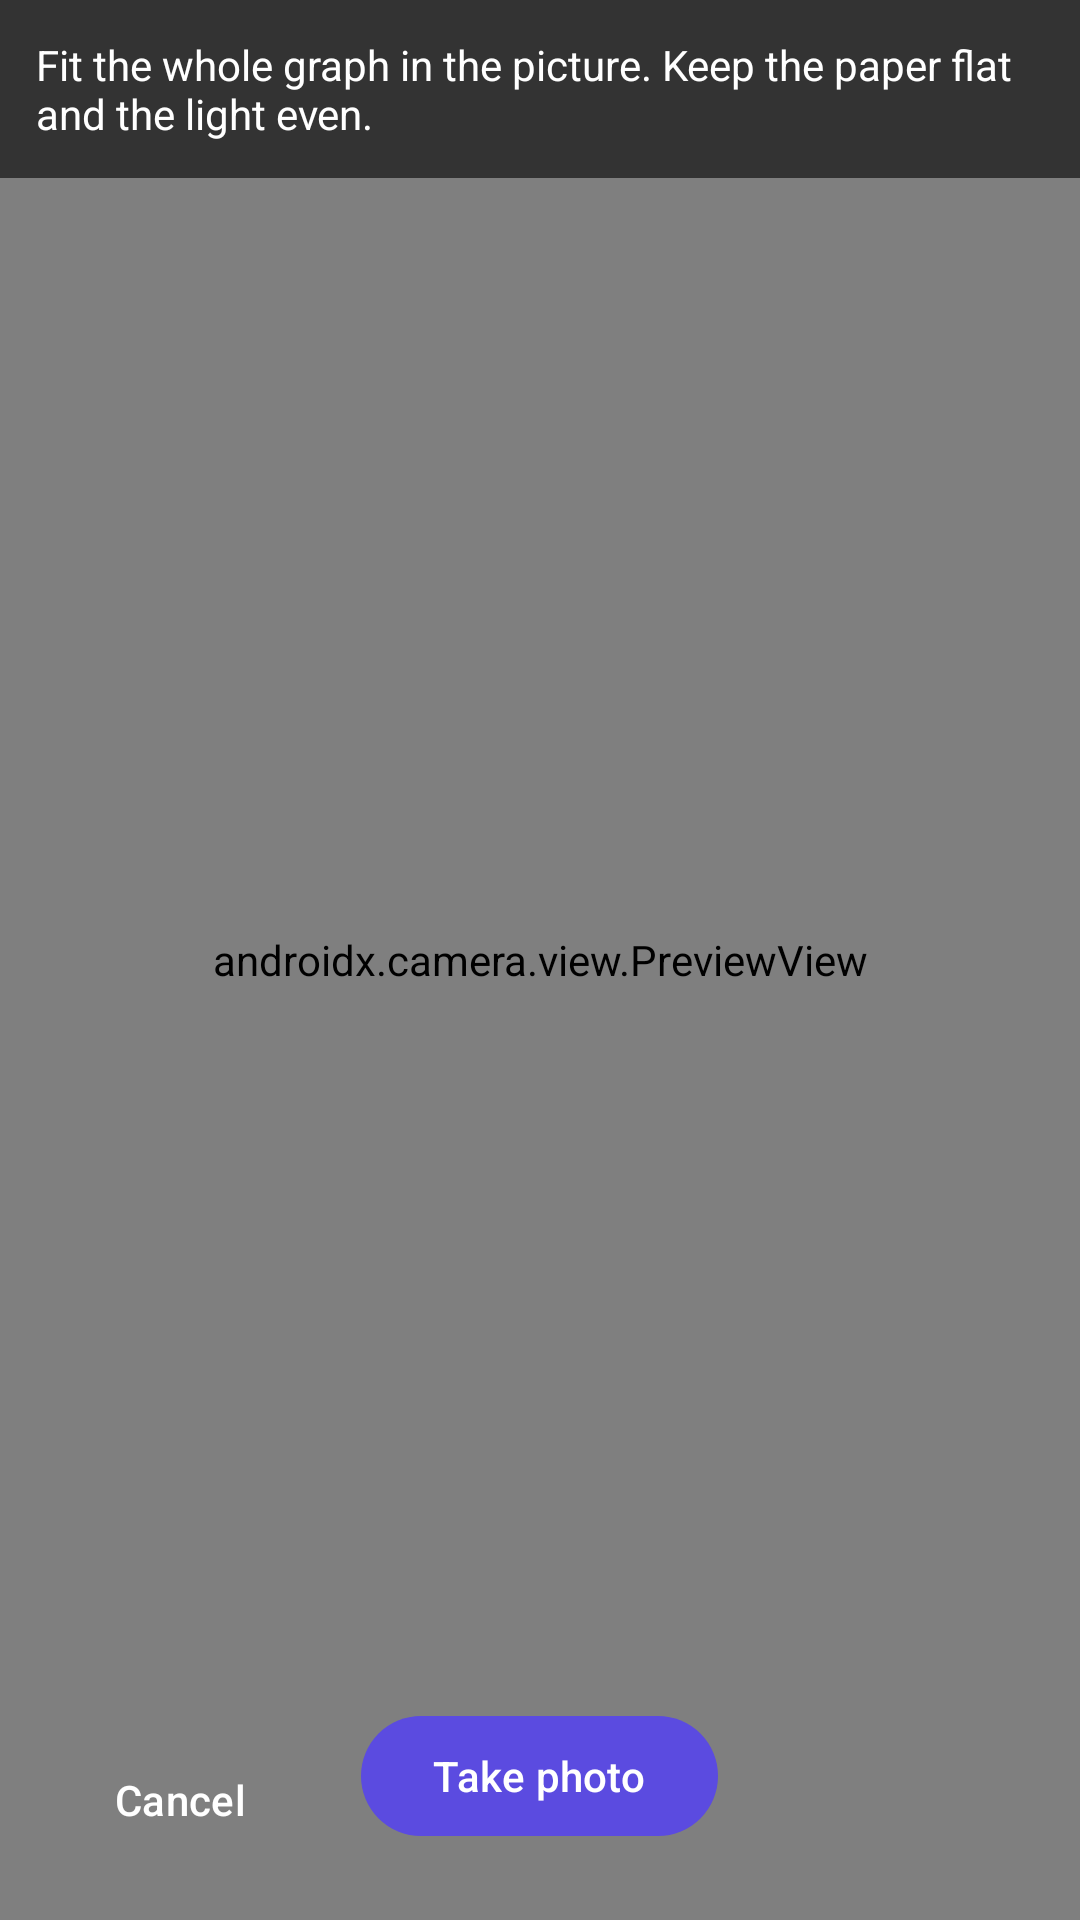

Android layout source for this screen:
<!-- AndroidManifest.xml: application theme Theme.GraphLab -->
<!-- res/layout/activity_camera_capture.xml -->
<?xml version="1.0" encoding="utf-8"?>
<FrameLayout xmlns:android="http://schemas.android.com/apk/res/android"
    android:layout_width="match_parent"
    android:layout_height="match_parent"
    android:background="#000000">

    <androidx.camera.view.PreviewView
        android:id="@+id/camera_preview"
        android:layout_width="match_parent"
        android:layout_height="match_parent" />

    <TextView
        android:id="@+id/camera_hint"
        android:layout_width="match_parent"
        android:layout_height="wrap_content"
        android:layout_gravity="top"
        android:background="#99000000"
        android:padding="12dp"
        android:text="@string/camera_hint"
        android:textColor="#FFFFFF" />

    <com.google.android.material.button.MaterialButton
        android:id="@+id/camera_cancel"
        style="@style/Widget.Material3.Button.TextButton"
        android:layout_width="wrap_content"
        android:layout_height="wrap_content"
        android:layout_gravity="bottom|start"
        android:layout_margin="16dp"
        android:minHeight="@dimen/touch_min"
        android:text="@string/action_cancel"
        android:textColor="#FFFFFF" />

    <com.google.android.material.button.MaterialButton
        android:id="@+id/camera_capture"
        android:layout_width="wrap_content"
        android:layout_height="wrap_content"
        android:layout_gravity="bottom|center_horizontal"
        android:layout_marginBottom="24dp"
        android:minHeight="@dimen/touch_min"
        android:text="@string/camera_capture" />
</FrameLayout>
<!-- resources referenced by this layout -->
<resources>
  <dimen name="touch_min">48dp</dimen>
  <string name="action_cancel">Cancel</string>
  <string name="camera_capture">Take photo</string>
  <string name="camera_hint">Fit the whole graph in the picture. Keep the paper flat and the light even.</string>
  <color name="gl_bg">#F4F5FB</color>
  <color name="gl_surface">#FFFFFF</color>
  <color name="gl_surface_raised">#E9EBF8</color>
  <color name="gl_outline">#D9DCF0</color>
  <color name="gl_text">#161933</color>
  <color name="gl_text_muted">#5B6088</color>
  <color name="gl_primary">#5B4BE0</color>
  <color name="gl_on_primary">#FFFFFF</color>
  <color name="gl_idle">#7A82B8</color>
  <color name="gl_frontier">#A65B00</color>
  <color name="gl_visited">#0B7F72</color>
  <color name="gl_chosen">#D6265A</color>
  <color name="gl_path">#5B4BE0</color>
  <color name="gl_fail">#C62828</color>
  <color name="gl_code_bg">#ECEEF9</color>
  <color name="gl_grid">#E3E6F5</color>
  <style name="Widget.GraphLab.Card" parent="Widget.Material3.CardView.Outlined">
          <item name="cardBackgroundColor">?attr/gl_surface</item>
          <item name="strokeColor">?attr/gl_outline</item>
          <item name="strokeWidth">1dp</item>
          <item name="cardCornerRadius">14dp</item>
          <item name="cardElevation">0dp</item>
      </style>
</resources>
